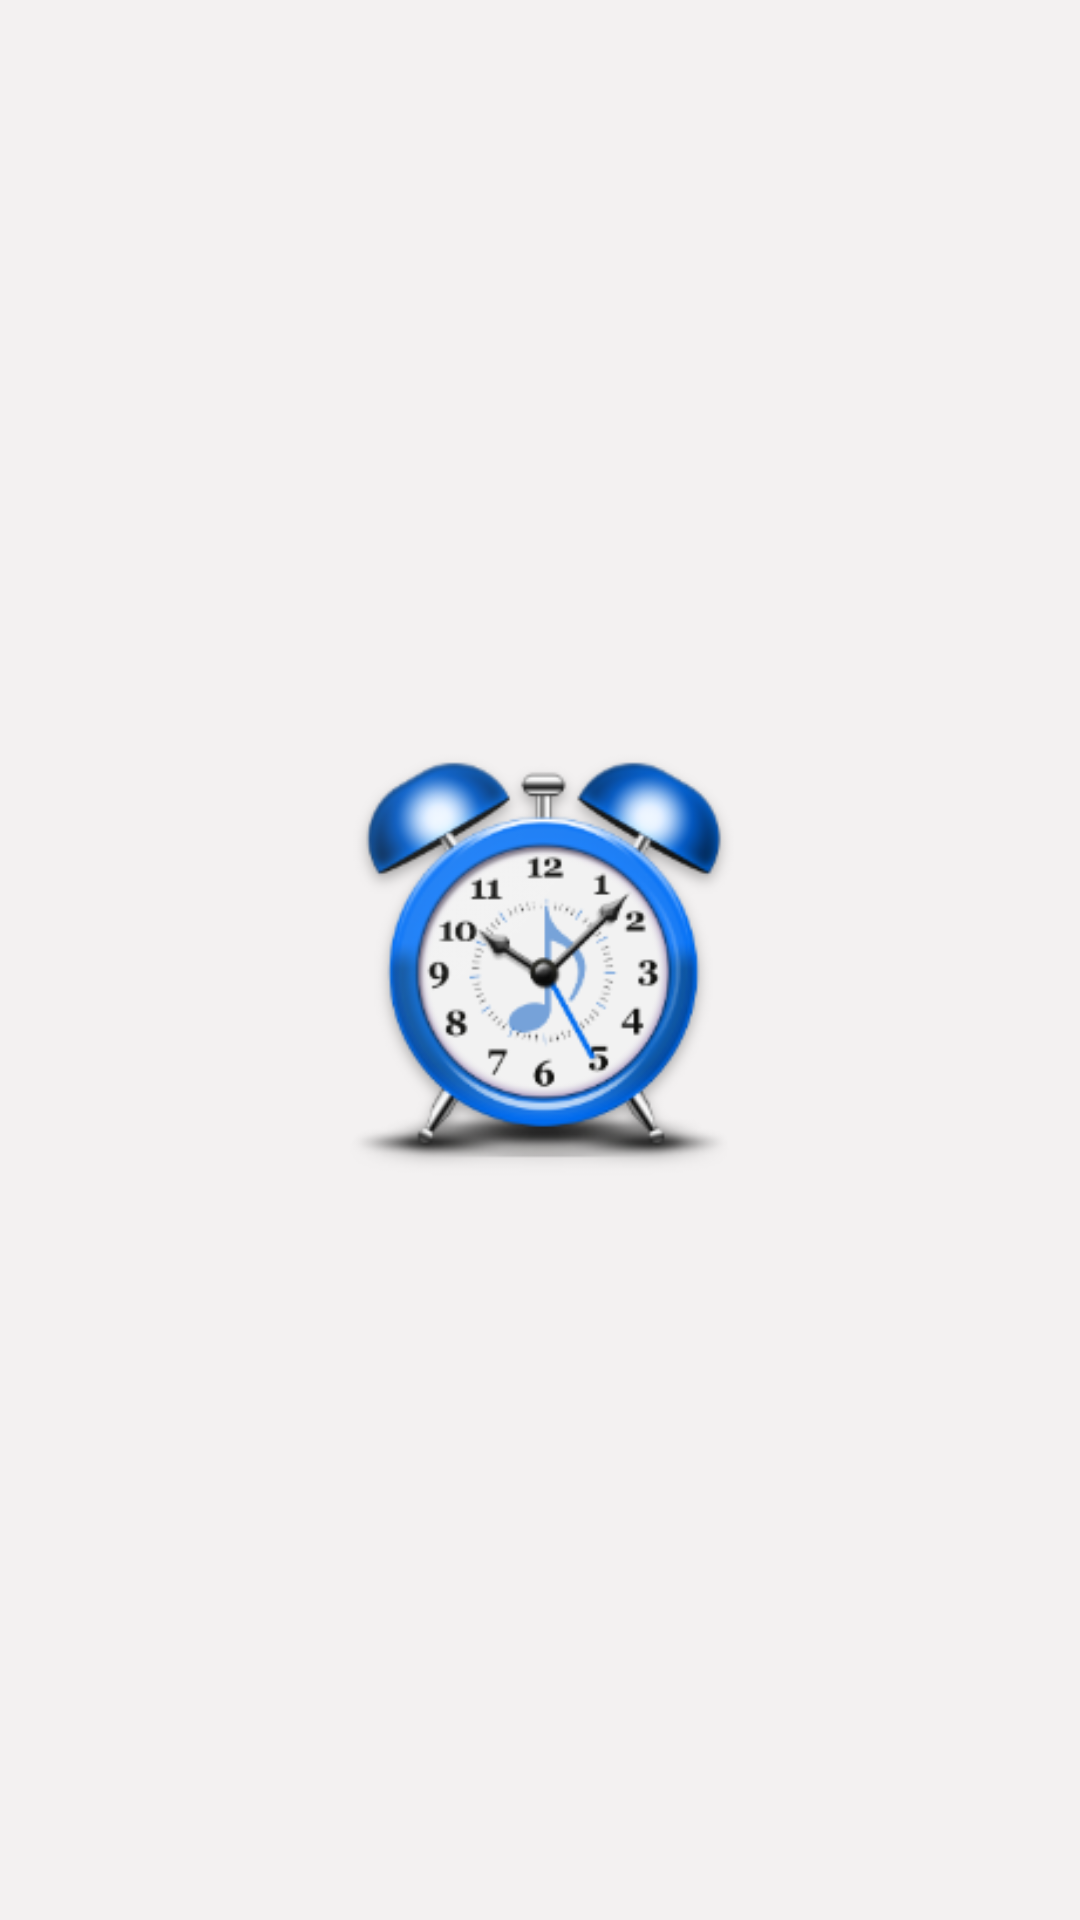

Here is an Android app screen rendered from its layout file. Give the layout XML and the strings, colors and styles it references.
<!-- AndroidManifest.xml: application theme Theme.MusicAlarm -->
<!-- res/layout/activity_splash.xml -->
<?xml version="1.0" encoding="utf-8"?>
<androidx.constraintlayout.widget.ConstraintLayout xmlns:android="http://schemas.android.com/apk/res/android"
    xmlns:app="http://schemas.android.com/apk/res-auto"
    xmlns:tools="http://schemas.android.com/tools"
    android:layout_width="match_parent"
    android:background="@color/grey"
    android:layout_height="match_parent"
    tools:context=".ui.SplashActivity">

    <androidx.appcompat.widget.AppCompatImageView
        android:layout_width="150dp"
        android:layout_height="150dp"
        android:scaleType="fitCenter"
        app:srcCompat="@mipmap/ic_launcher"
        app:layout_constraintBottom_toBottomOf="parent"
        app:layout_constraintLeft_toLeftOf="parent"
        app:layout_constraintRight_toRightOf="parent"
        app:layout_constraintTop_toTopOf="parent" />

</androidx.constraintlayout.widget.ConstraintLayout>
<!-- resources referenced by this layout -->
<resources>
  <color name="grey">#F3F1F1</color>
  <!-- mipmap ic_launcher: png bitmap (mipmap-hdpi, 9951 bytes) -->
  <style name="Theme.MusicAlarm" parent="Theme.MaterialComponents.DayNight.DarkActionBar">
          
          <item name="colorPrimary">@color/purple_500</item>
          <item name="colorPrimaryVariant">@color/purple_700</item>
          <item name="colorOnPrimary">@color/teal_200</item>
          
          <item name="colorSecondary">@color/teal_200</item>
          <item name="colorSecondaryVariant">@color/teal_700</item>
          <item name="colorOnSecondary">@color/black</item>
          
          <item name="android:statusBarColor" tools:targetApi="l">?attr/colorPrimaryVariant</item>
          
      </style>
  <color name="purple_500">#009EE5</color>
  <color name="purple_700">#009EE5</color>
  <color name="teal_200">#FE7645</color>
  <color name="teal_700">#FE7645</color>
  <color name="black">#000000</color>
</resources>
